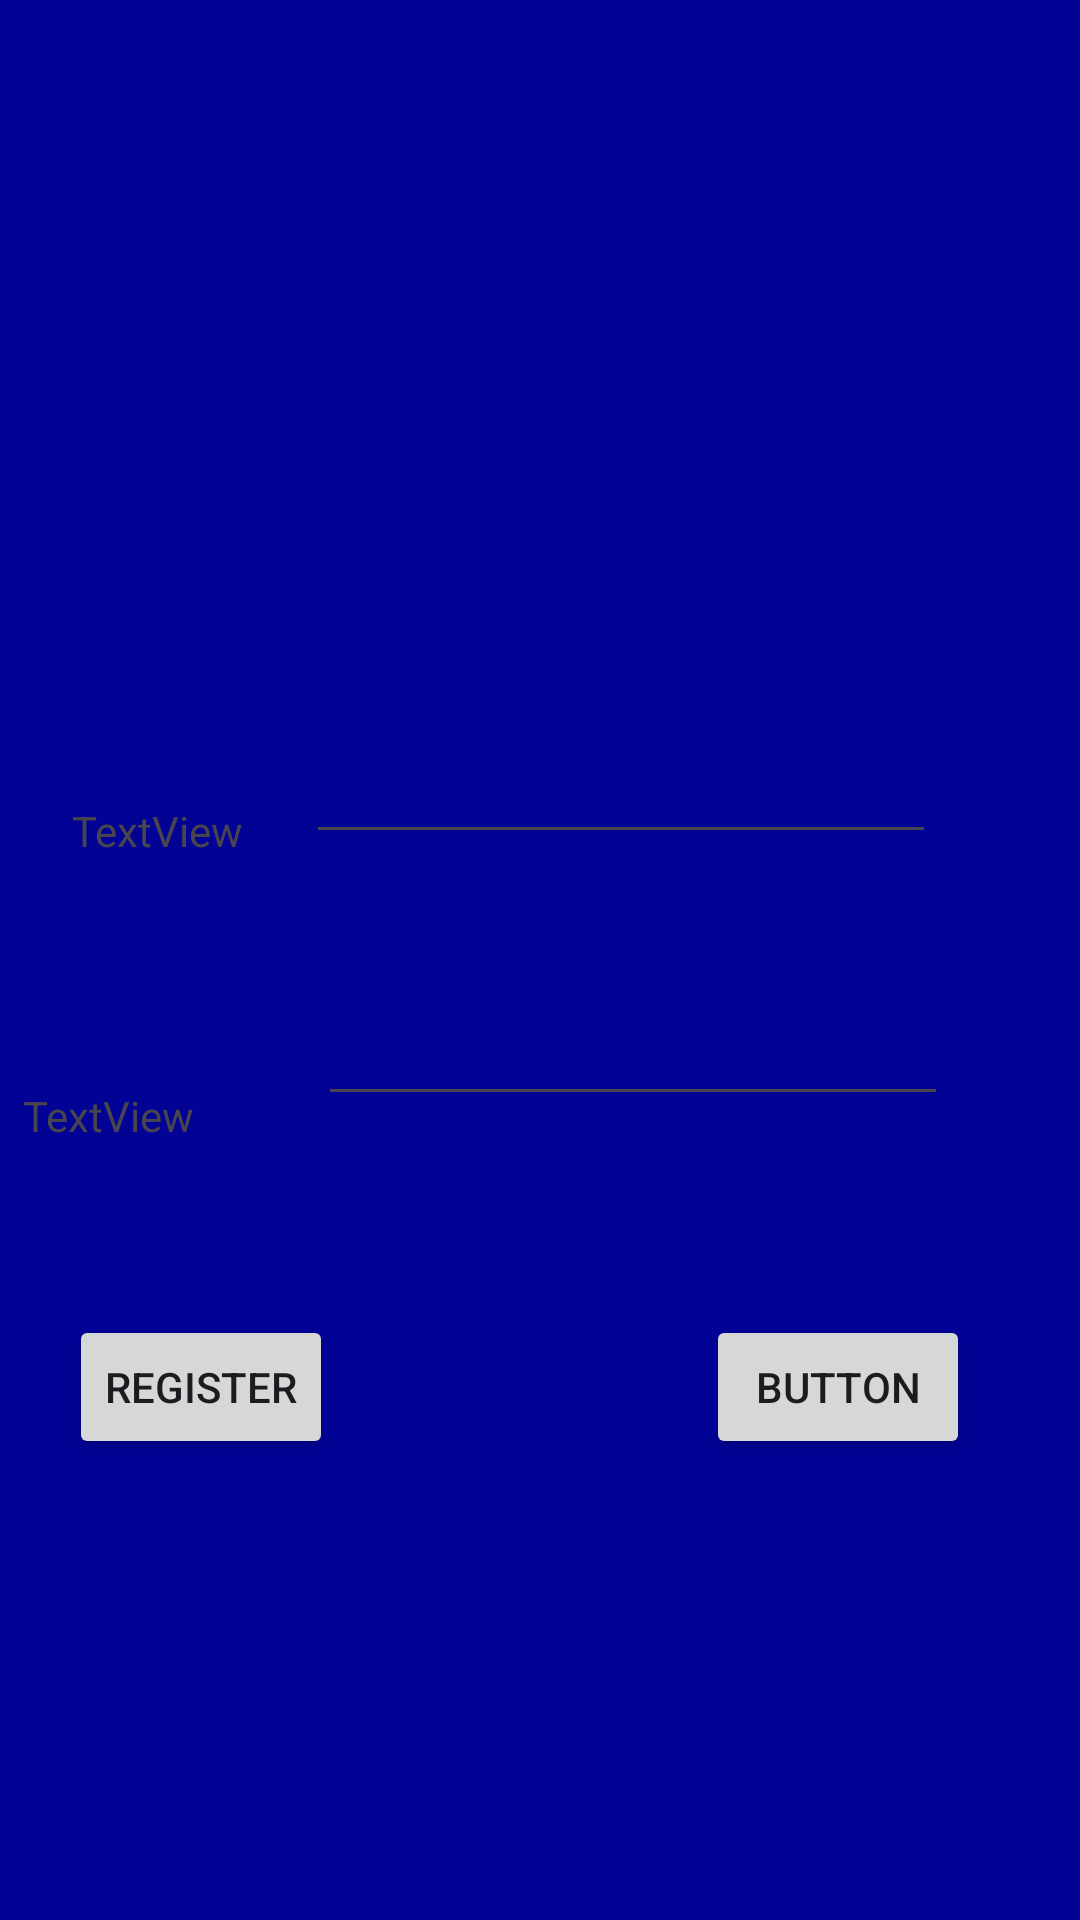

This screen was rendered from an Android layout file. Write that file and the resources it references.
<!-- AndroidManifest.xml: application theme Theme.AppComedor -->
<!-- res/layout/activity_main.xml -->
<?xml version="1.0" encoding="utf-8"?>
<androidx.constraintlayout.widget.ConstraintLayout xmlns:android="http://schemas.android.com/apk/res/android"
    xmlns:app="http://schemas.android.com/apk/res-auto"
    xmlns:tools="http://schemas.android.com/tools"
    android:layout_width="match_parent"
    android:layout_height="match_parent"
    android:background="#020295"
    tools:context=".MainActivity">

    <androidx.constraintlayout.widget.Guideline
        android:id="@+id/guideline2"
        android:layout_width="wrap_content"
        android:layout_height="wrap_content"
        android:orientation="horizontal"
        app:layout_constraintGuide_percent="0.33" />

    <androidx.constraintlayout.widget.Guideline
        android:id="@+id/guideline3"
        android:layout_width="wrap_content"
        android:layout_height="wrap_content"
        android:orientation="horizontal"
        app:layout_constraintGuide_percent="0.66" />

    <EditText
        android:id="@+id/editTextTextEmailAddress"
        android:layout_width="wrap_content"
        android:layout_height="wrap_content"
        android:layout_marginTop="32dp"
        android:layout_marginEnd="48dp"
        android:layout_marginRight="48dp"
        android:ems="10"
        android:inputType="textEmailAddress"
        app:layout_constraintEnd_toEndOf="parent"
        app:layout_constraintTop_toTopOf="@+id/guideline2" />

    <EditText
        android:id="@+id/editTextTextPassword"
        android:layout_width="wrap_content"
        android:layout_height="wrap_content"
        android:layout_marginEnd="44dp"
        android:layout_marginRight="44dp"
        android:ems="10"
        android:inputType="textPassword"
        app:layout_constraintBottom_toTopOf="@+id/guideline3"
        app:layout_constraintEnd_toEndOf="parent"
        app:layout_constraintTop_toBottomOf="@+id/editTextTextEmailAddress"
        app:layout_constraintVertical_bias="0.478" />

    <TextView
        android:id="@+id/textView"
        android:layout_width="wrap_content"
        android:layout_height="wrap_content"
        android:layout_marginTop="56dp"
        android:text="TextView"
        app:layout_constraintEnd_toStartOf="@+id/editTextTextEmailAddress"
        app:layout_constraintHorizontal_bias="0.531"
        app:layout_constraintStart_toStartOf="parent"
        app:layout_constraintTop_toTopOf="@+id/guideline2" />

    <TextView
        android:id="@+id/textView2"
        android:layout_width="wrap_content"
        android:layout_height="wrap_content"
        android:layout_marginTop="76dp"
        android:layout_marginEnd="40dp"
        android:layout_marginRight="40dp"
        android:text="TextView"
        app:layout_constraintBottom_toTopOf="@+id/guideline3"
        app:layout_constraintEnd_toStartOf="@+id/editTextTextPassword"
        app:layout_constraintHorizontal_bias="0.85"
        app:layout_constraintStart_toStartOf="parent"
        app:layout_constraintTop_toBottomOf="@+id/textView"
        app:layout_constraintVertical_bias="0.0" />

    <Button
        android:id="@+id/button"
        android:layout_width="wrap_content"
        android:layout_height="wrap_content"
        android:layout_marginTop="16dp"
        android:text="Button"
        app:layout_constraintBottom_toBottomOf="parent"
        app:layout_constraintEnd_toEndOf="parent"
        app:layout_constraintHorizontal_bias="0.865"
        app:layout_constraintStart_toStartOf="parent"
        app:layout_constraintTop_toTopOf="@+id/guideline3"
        app:layout_constraintVertical_bias="0.0" />

    <Button
        android:id="@+id/button2"
        android:layout_width="wrap_content"
        android:layout_height="wrap_content"
        android:layout_marginTop="16dp"
        android:layout_marginEnd="124dp"
        android:text="Register"
        app:layout_constraintBottom_toBottomOf="parent"
        app:layout_constraintEnd_toStartOf="@+id/button"
        app:layout_constraintHorizontal_bias="0.98"
        app:layout_constraintStart_toStartOf="parent"
        app:layout_constraintTop_toTopOf="@+id/guideline3"
        app:layout_constraintVertical_bias="0.0" />

</androidx.constraintlayout.widget.ConstraintLayout>
<!-- resources referenced by this layout -->
<resources>
  <style name="Theme.AppComedor" parent="Base.Theme.AppComedor" />
  <style name="Base.Theme.AppComedor" parent="Theme.Material3.DayNight.NoActionBar">
          
          
      </style>
</resources>
